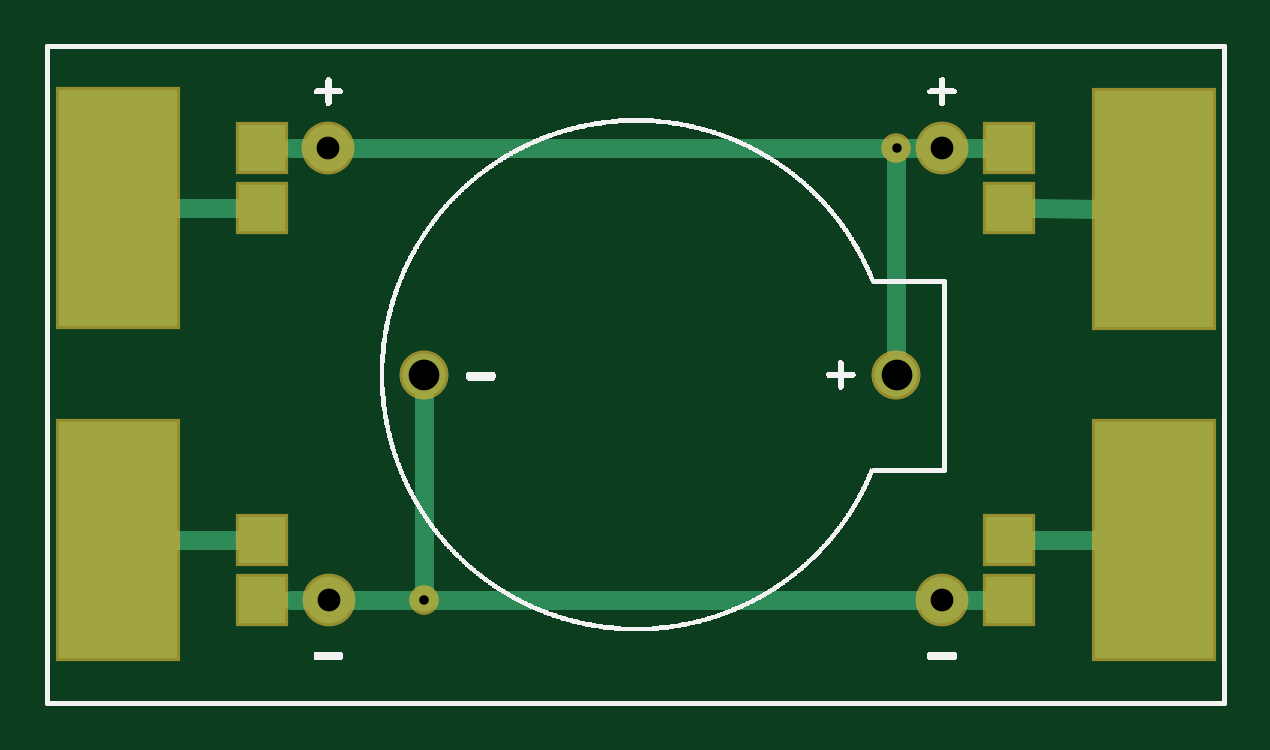
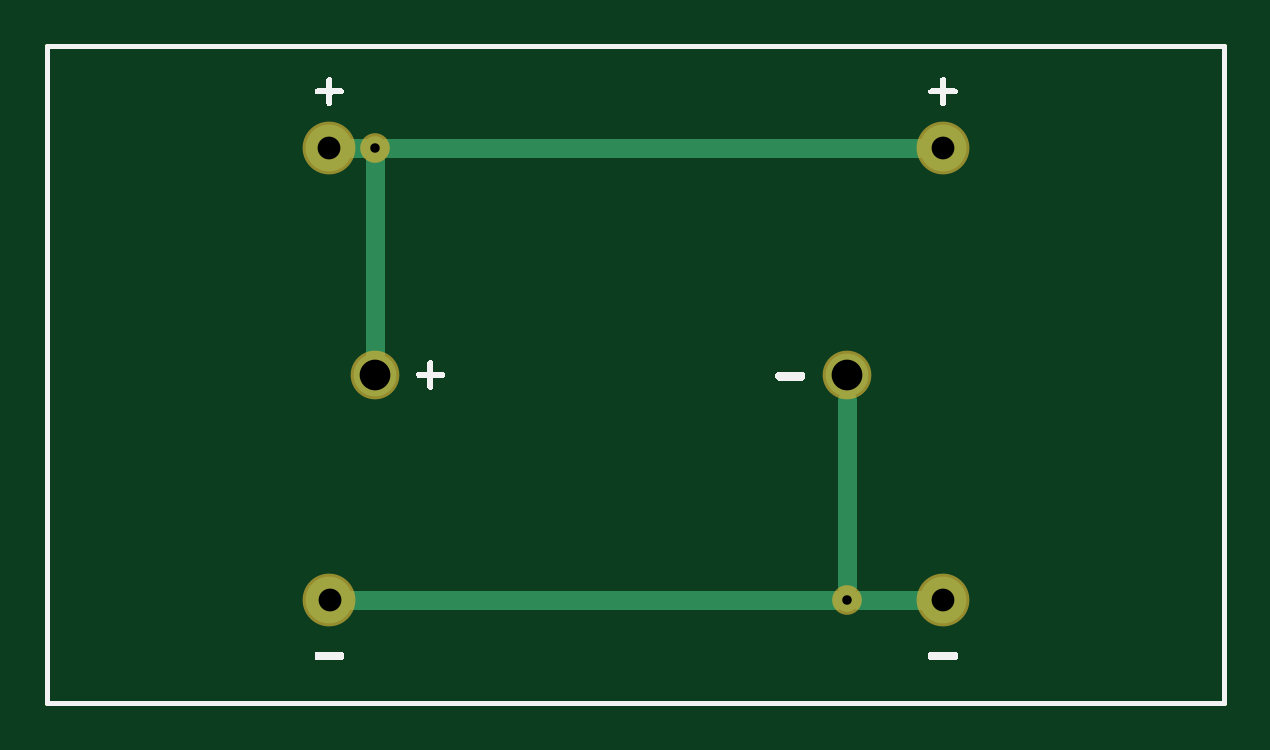
Circuit board: 9 layer files. Board 49.8 x 27.8 mm.
- outline: battery_contour.gm1 (370 bytes)
- bottom_copper: battery_copperBottom.gbl (629 bytes)
- top_copper: battery_copperTop.gtl (1146 bytes)
- drill: battery_drill.txt (266 bytes)
- bottom_mask: battery_maskBottom.gbs (411 bytes)
- top_mask: battery_maskTop.gts (672 bytes)
- paste: battery_pasteMaskTop.gtp (466 bytes)
- bottom_silk: battery_silkBottom.gbo (5697 bytes)
- top_silk: battery_silkTop.gto (42845 bytes)

=== outline: battery_contour.gm1 ===
G04 MADE WITH FRITZING*
G04 WWW.FRITZING.ORG*
G04 DOUBLE SIDED*
G04 HOLES PLATED*
G04 CONTOUR ON CENTER OF CONTOUR VECTOR*
%ASAXBY*%
%FSLAX23Y23*%
%MOIN*%
%OFA0B0*%
%SFA1.0B1.0*%
%ADD10R,1.968500X1.102360*%
%ADD11C,0.008000*%
%ADD10C,0.008*%
%LNCONTOUR*%
G90*
G70*
G54D10*
G54D11*
X4Y1098D02*
X1965Y1098D01*
X1965Y4D01*
X4Y4D01*
X4Y1098D01*
D02*
G04 End of contour*
M02*
=== bottom_copper: battery_copperBottom.gbl ===
G04 MADE WITH FRITZING*
G04 WWW.FRITZING.ORG*
G04 DOUBLE SIDED*
G04 HOLES PLATED*
G04 CONTOUR ON CENTER OF CONTOUR VECTOR*
%ASAXBY*%
%FSLAX23Y23*%
%MOIN*%
%OFA0B0*%
%SFA1.0B1.0*%
%ADD10C,0.071181*%
%ADD11C,0.039370*%
%ADD12C,0.078000*%
%ADD13C,0.032000*%
%LNCOPPER0*%
G90*
G70*
G54D10*
X632Y550D03*
X1419Y550D03*
G54D11*
X1419Y928D03*
X632Y175D03*
G54D12*
X473Y175D03*
X472Y928D03*
X1495Y928D03*
X1495Y175D03*
G54D13*
X1419Y909D02*
X1419Y587D01*
D02*
X632Y199D02*
X632Y508D01*
D02*
X503Y175D02*
X613Y175D01*
D02*
X651Y175D02*
X1465Y175D01*
D02*
X1438Y928D02*
X1465Y928D01*
D02*
X1400Y928D02*
X502Y928D01*
G04 End of Copper0*
M02*
=== top_copper: battery_copperTop.gtl ===
G04 MADE WITH FRITZING*
G04 WWW.FRITZING.ORG*
G04 DOUBLE SIDED*
G04 HOLES PLATED*
G04 CONTOUR ON CENTER OF CONTOUR VECTOR*
%ASAXBY*%
%FSLAX23Y23*%
%MOIN*%
%OFA0B0*%
%SFA1.0B1.0*%
%ADD10C,0.071181*%
%ADD11C,0.039370*%
%ADD12C,0.078000*%
%ADD13R,0.196850X0.393701*%
%ADD14R,0.078740X0.078740*%
%ADD15C,0.032000*%
%LNCOPPER1*%
G90*
G70*
G54D10*
X632Y550D03*
X1419Y550D03*
X632Y550D03*
X1419Y550D03*
G54D11*
X1419Y928D03*
X632Y175D03*
G54D12*
X472Y928D03*
X473Y175D03*
X1495Y928D03*
X1495Y175D03*
G54D13*
X1848Y275D03*
X1848Y827D03*
X121Y828D03*
X121Y275D03*
G54D14*
X1606Y928D03*
X1606Y828D03*
X1607Y175D03*
X1607Y275D03*
X362Y275D03*
X362Y175D03*
X362Y828D03*
X362Y928D03*
G54D15*
X319Y828D02*
X214Y828D01*
D02*
X320Y275D02*
X214Y275D01*
D02*
X1756Y827D02*
X1649Y828D01*
D02*
X1756Y275D02*
X1649Y275D01*
D02*
X436Y928D02*
X410Y928D01*
D02*
X1400Y928D02*
X502Y928D01*
D02*
X1438Y928D02*
X1465Y928D01*
D02*
X1525Y928D02*
X1563Y928D01*
D02*
X437Y175D02*
X410Y175D01*
D02*
X613Y175D02*
X503Y175D01*
D02*
X651Y175D02*
X1465Y175D01*
D02*
X1525Y175D02*
X1564Y175D01*
D02*
X632Y194D02*
X632Y513D01*
D02*
X1419Y909D02*
X1419Y587D01*
G04 End of Copper1*
M02*
=== drill: battery_drill.txt ===
; NON-PLATED HOLES START AT T1
; THROUGH (PLATED) HOLES START AT T100
M48
INCH
T100C0.038000
T101C0.051181
T102C0.015748
%
T100
X014948Y001750
X014950Y009276
X004720Y009276
X004726Y001750
T101
X014193Y005498
X006318Y005498
T102
X014193Y009279
X006318Y001748
T00
M30

=== bottom_mask: battery_maskBottom.gbs ===
G04 MADE WITH FRITZING*
G04 WWW.FRITZING.ORG*
G04 DOUBLE SIDED*
G04 HOLES PLATED*
G04 CONTOUR ON CENTER OF CONTOUR VECTOR*
%ASAXBY*%
%FSLAX23Y23*%
%MOIN*%
%OFA0B0*%
%SFA1.0B1.0*%
%ADD10C,0.081181*%
%ADD11C,0.049370*%
%ADD12C,0.088000*%
%LNMASK0*%
G90*
G70*
G54D10*
X632Y550D03*
X1419Y550D03*
G54D11*
X1419Y928D03*
X632Y175D03*
G54D12*
X472Y928D03*
X473Y175D03*
X1495Y928D03*
X1495Y175D03*
G04 End of Mask0*
M02*
=== top_mask: battery_maskTop.gts ===
G04 MADE WITH FRITZING*
G04 WWW.FRITZING.ORG*
G04 DOUBLE SIDED*
G04 HOLES PLATED*
G04 CONTOUR ON CENTER OF CONTOUR VECTOR*
%ASAXBY*%
%FSLAX23Y23*%
%MOIN*%
%OFA0B0*%
%SFA1.0B1.0*%
%ADD10C,0.081181*%
%ADD11C,0.049370*%
%ADD12C,0.088000*%
%ADD13R,0.206850X0.403701*%
%ADD14R,0.088740X0.088740*%
%LNMASK1*%
G90*
G70*
G54D10*
X632Y550D03*
X1419Y550D03*
X632Y550D03*
X1419Y550D03*
G54D11*
X1419Y928D03*
X632Y175D03*
G54D12*
X472Y928D03*
X473Y175D03*
X1495Y928D03*
X1495Y175D03*
G54D13*
X1848Y275D03*
X1848Y827D03*
X121Y828D03*
X121Y275D03*
G54D14*
X362Y275D03*
X362Y175D03*
X362Y928D03*
X362Y828D03*
X1606Y928D03*
X1607Y275D03*
X1607Y175D03*
X1606Y828D03*
G04 End of Mask1*
M02*
=== paste: battery_pasteMaskTop.gtp ===
G04 MADE WITH FRITZING*
G04 WWW.FRITZING.ORG*
G04 DOUBLE SIDED*
G04 HOLES PLATED*
G04 CONTOUR ON CENTER OF CONTOUR VECTOR*
%ASAXBY*%
%FSLAX23Y23*%
%MOIN*%
%OFA0B0*%
%SFA1.0B1.0*%
%ADD10R,0.196850X0.393701*%
%ADD11R,0.078740X0.078740*%
%LNPASTEMASK1*%
G90*
G70*
G54D10*
X1848Y275D03*
X1848Y827D03*
X121Y828D03*
X121Y275D03*
G54D11*
X362Y275D03*
X362Y175D03*
X362Y928D03*
X362Y828D03*
X1606Y928D03*
X1607Y275D03*
X1607Y175D03*
X1606Y828D03*
G04 End of PasteMask1*
M02*
=== bottom_silk: battery_silkBottom.gbo (5697 bytes, source omitted) ===
=== top_silk: battery_silkTop.gto (42845 bytes, source omitted) ===
